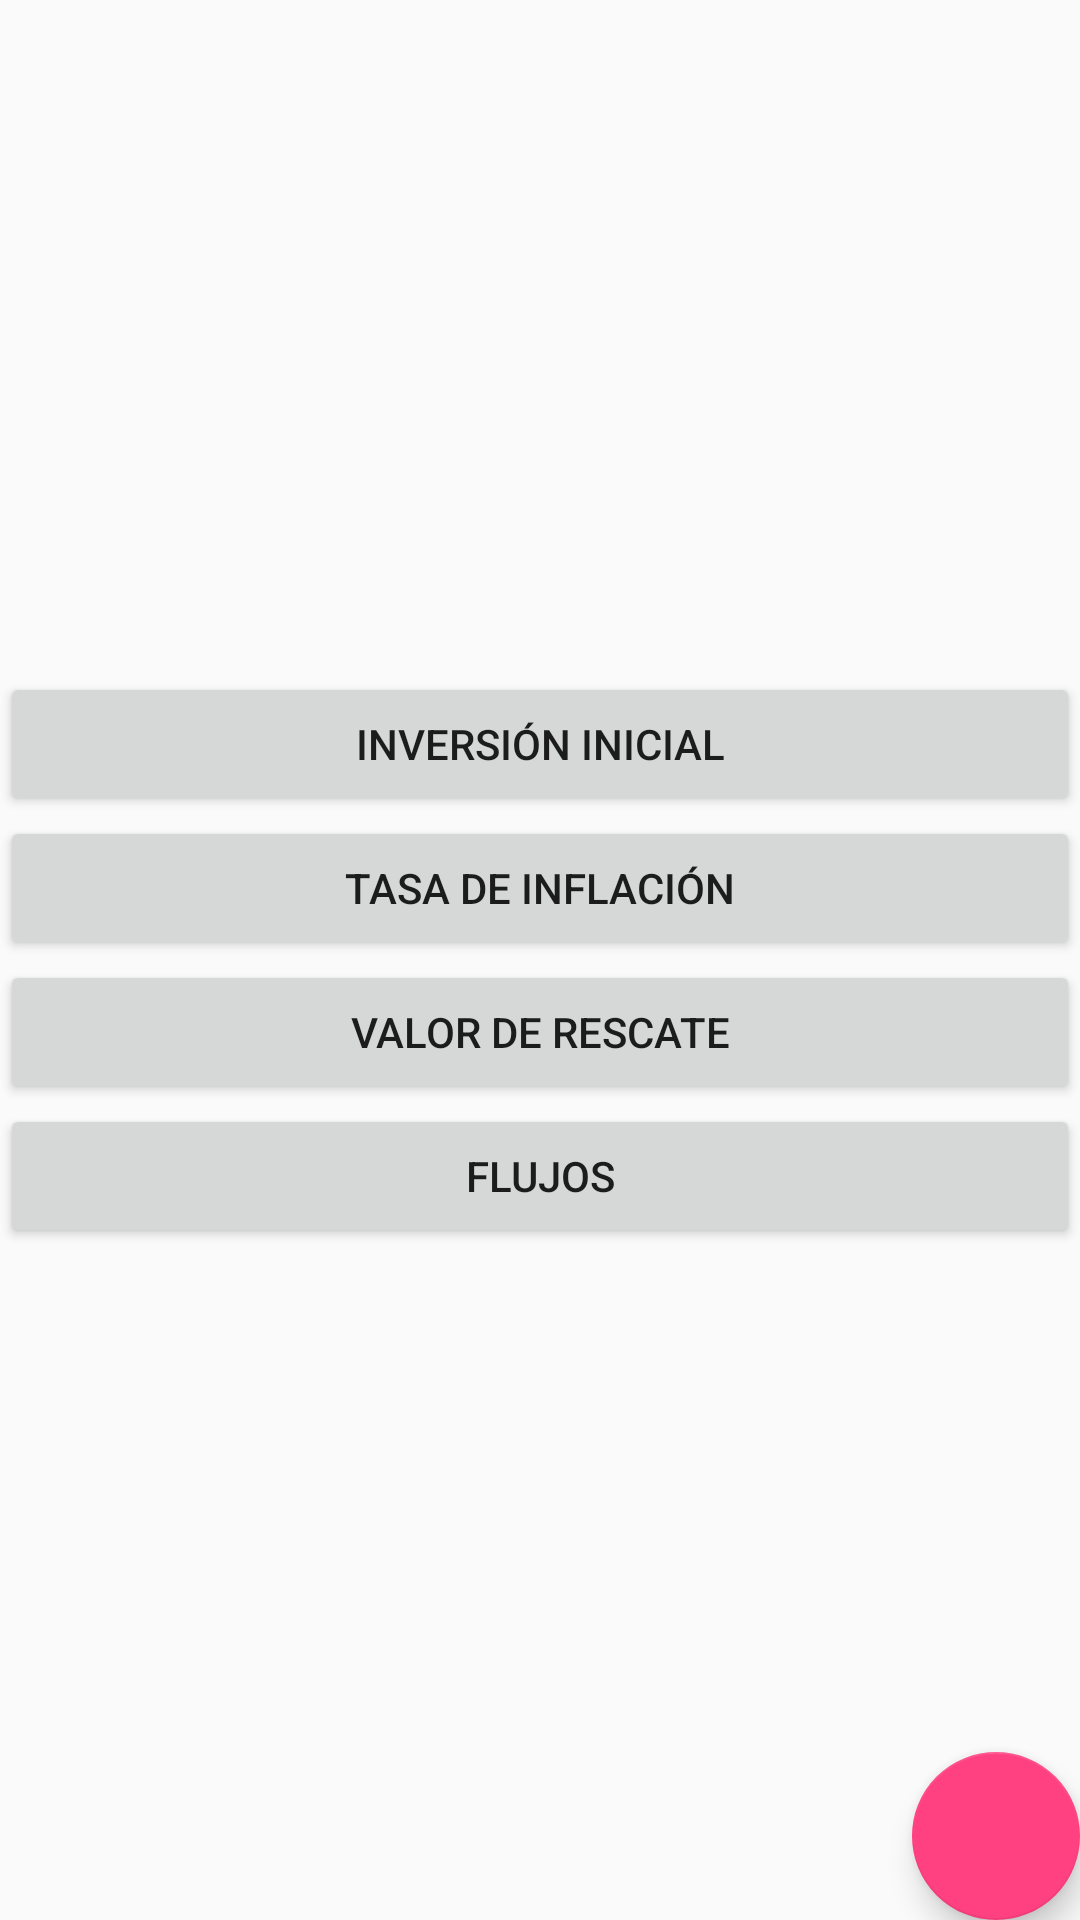

Here is an Android app screen rendered from its layout file. Give the layout XML and the strings, colors and styles it references.
<!-- AndroidManifest.xml: application theme AppTheme -->
<!-- res/layout/fragment_menu.xml -->
<?xml version="1.0" encoding="utf-8"?>
<android.support.design.widget.CoordinatorLayout xmlns:android="http://schemas.android.com/apk/res/android"
    android:layout_width="match_parent"
    android:layout_height="match_parent"
    android:orientation="vertical">

    <LinearLayout
        android:layout_width="match_parent"
        android:layout_height="match_parent"
        android:gravity="center"
        android:orientation="vertical">

        <Button
            android:id="@+id/btn_inversion"
            android:layout_width="match_parent"
            android:layout_height="wrap_content"
            android:text="Inversión inicial" />

        <Button
            android:id="@+id/btn_tasa"
            android:layout_width="match_parent"
            android:layout_height="wrap_content"
            android:layout_below="@+id/btn_inversion"
            android:text="Tasa de inflación" />

        <Button
            android:id="@+id/btn_rescate"
            android:layout_width="match_parent"
            android:layout_height="wrap_content"
            android:layout_below="@+id/btn_tasa"
            android:text="Valor de rescate" />

        <Button
            android:id="@+id/btn_flujos"
            android:layout_width="match_parent"
            android:layout_height="wrap_content"
            android:layout_below="@id/btn_rescate"
            android:text="Flujos" />
    </LinearLayout>

    <android.support.design.widget.FloatingActionButton
        android:id="@+id/btn_fab"
        android:layout_width="wrap_content"
        android:layout_height="wrap_content"
        android:layout_gravity="bottom|end"
        android:layout_margin="@dimen/fab_margin"
        android:src="@drawable/ic_play" />

</android.support.design.widget.CoordinatorLayout>
<!-- resources referenced by this layout -->
<resources>
  <style name="AppTheme" parent="Theme.AppCompat.Light.DarkActionBar">
          <item name="colorPrimary">@color/colorPrimary</item>
          <item name="colorPrimaryDark">@color/colorPrimaryDark</item>
          <item name="colorAccent">@color/colorAccent</item>
          <item name="windowActionBar">false</item>
          <item name="windowNoTitle">true</item>
      </style>
  <color name="colorPrimary">#3F51B5</color>
  <color name="colorPrimaryDark">#303F9F</color>
  <color name="colorAccent">#FF4081</color>
</resources>
